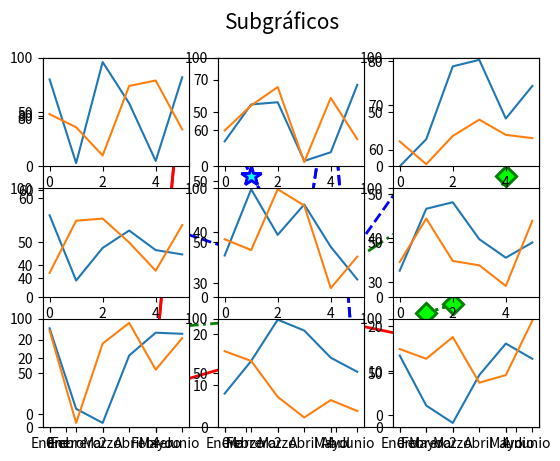

Here is the Python script that generated this plot:
import numpy as np
import matplotlib.pyplot as plt

ahorros = np.random.randint(100, size=[6])
meses = ['Enero','Febrero','Marzo','Abril','Mayo','Junio']
mapeado = range(len(meses))

arr_pedro = np.random.randint(100, size=[6])
arr_marta = np.random.randint(100, size=[6])
arr_ana = np.random.randint(100, size=[6])

plt.plot(arr_pedro, label="Pedro", color="red", ls="-", lw="2", 
         marker="o", markersize="10", markeredgewidth="2", markerfacecolor="yellow", markeredgecolor="red")
plt.plot(arr_marta, label="Marta", color="#0000ff", ls="--", lw="2", 
         marker="*", markersize="15", markeredgewidth="2", markerfacecolor="cyan", markeredgecolor="#0000ff")
plt.plot(arr_ana, label="Ana", color="green", ls="-.", lw="2", 
         marker="D", markersize="10", markeredgewidth="2", markerfacecolor="lime", markeredgecolor="green")
plt.xticks(mapeado, meses)
plt.legend()
plt.show()

# Tabla 1x3 y dibujaremos en la celda 1
plt.subplot(1, 3, 1)  
plt.plot(arr_pedro, label="Pedro", color="red", ls="-", lw="2", 
         marker="o", markersize="10", markeredgewidth="2", markerfacecolor="yellow", markeredgecolor="red")
plt.xticks(mapeado, meses)
plt.legend()

# Tabla 1x3 y dibujaremos en la celda 2
plt.subplot(1, 3, 2)  
plt.plot(arr_marta, label="Marta", color="#0000ff", ls="--", lw="2", 
         marker="*", markersize="15", markeredgewidth="2", markerfacecolor="cyan", markeredgecolor="#0000ff")
plt.xticks(mapeado, meses)
plt.legend()

# Tabla 1x3 y dibujaremos en la celda 3
plt.subplot(1, 3, 3)  
plt.plot(arr_ana, label="Ana", color="green", ls="-.", lw="2", 
         marker="D", markersize="10", markeredgewidth="2", markerfacecolor="lime", markeredgecolor="green")
plt.xticks(mapeado, meses)
plt.legend()

# Dibujamos el conjunto
plt.show()  

plt.rcParams["figure.figsize"] = (15,5)  # pulgadas de ancho y alto

# Tabla 1x3 y dibujaremos en la celda 1
plt.subplot(1, 3, 1)  
plt.plot(arr_pedro, label="Pedro", color="red", ls="-", lw="2", 
         marker="o", markersize="10", markeredgewidth="2", markerfacecolor="yellow", markeredgecolor="red")
plt.xticks(mapeado, meses)
plt.legend()

# Tabla 1x3 y dibujaremos en la celda 2
plt.subplot(1, 3, 2)  
plt.plot(arr_marta, label="Marta", color="#0000ff", ls="--", lw="2", 
         marker="*", markersize="15", markeredgewidth="2", markerfacecolor="cyan", markeredgecolor="#0000ff")
plt.xticks(mapeado, meses)
plt.legend()

# Tabla 1x3 y dibujaremos en la celda 3
plt.subplot(1, 3, 3)  
plt.plot(arr_ana, label="Ana", color="green", ls="-.", lw="2", marker="D", 
         markersize="10", markeredgewidth="2", markerfacecolor="lime", markeredgecolor="green")
plt.xticks(mapeado, meses)
plt.legend()

# Dibujamos el conjunto
plt.show()  

# Cambiamos el tamaño de los gráficos generados
plt.rcParams["figure.figsize"] = (9,9)

# Dibujando 9 subgráficos
plt.suptitle('Subgráficos', size=15)
for i in range(9):
    plt.subplot(3, 3, i+1)  # Tabla 3x3
    plt.plot(np.random.randint(100, size=[6]))
    plt.plot(np.random.randint(100, size=[6]))
    plt.ylim(0, 100)

